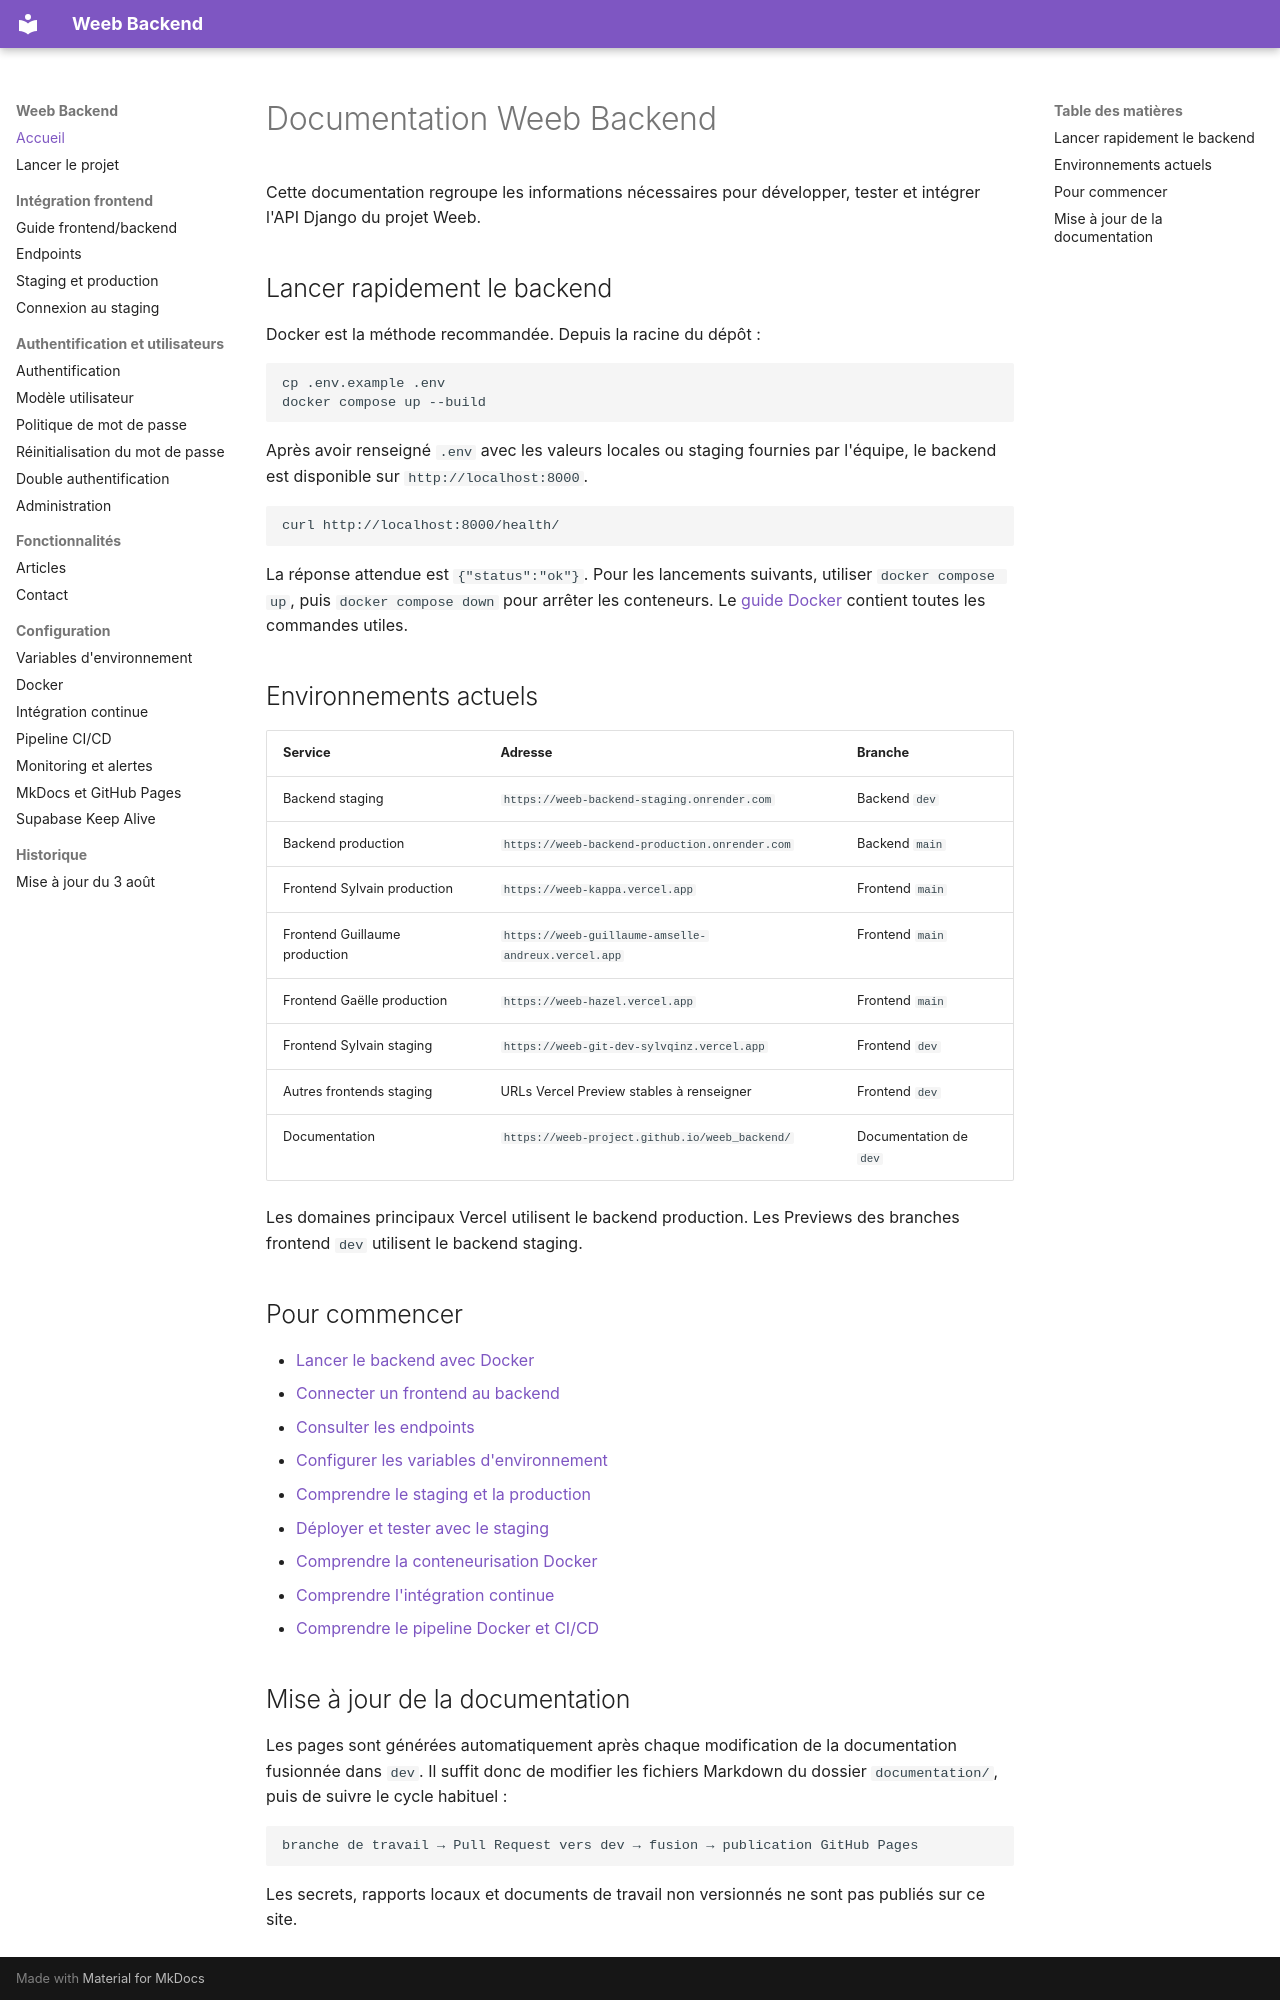

repository: weeb-project/weeb_backend · page: index.html · generator: mkdocs

# Documentation Weeb Backend

Cette documentation regroupe les informations nécessaires pour développer,
tester et intégrer l'API Django du projet Weeb.

## Lancer rapidement le backend

Docker est la méthode recommandée. Depuis la racine du dépôt :

```bash
cp .env.example .env
docker compose up --build
```

Après avoir renseigné `.env` avec les valeurs locales ou staging fournies par
l'équipe, le backend est disponible sur `http://localhost:8000`.

```bash
curl http://localhost:8000/health/
```

La réponse attendue est `{"status":"ok"}`. Pour les lancements suivants,
utiliser `docker compose up`, puis `docker compose down` pour arrêter les
conteneurs. Le [guide Docker](devOps/DOCKER.md) contient toutes les commandes
utiles.

## Environnements actuels

| Service | Adresse | Branche |
| --- | --- | --- |
| Backend staging | `https://weeb-backend-staging.onrender.com` | Backend `dev` |
| Backend production | `https://weeb-backend-production.onrender.com` | Backend `main` |
| Frontend Sylvain production | `https://weeb-kappa.vercel.app` | Frontend `main` |
| Frontend Guillaume production | `https://weeb-guillaume-amselle-andreux.vercel.app` | Frontend `main` |
| Frontend Gaëlle production | `https://weeb-hazel.vercel.app` | Frontend `main` |
| Frontend Sylvain staging | `https://weeb-git-dev-sylvqinz.vercel.app` | Frontend `dev` |
| Autres frontends staging | URLs Vercel Preview stables à renseigner | Frontend `dev` |
| Documentation | `https://weeb-project.github.io/weeb_backend/` | Documentation de `dev` |

Les domaines principaux Vercel utilisent le backend production. Les Previews
des branches frontend `dev` utilisent le backend staging.

## Pour commencer

- [Lancer le backend avec Docker](GETTING_STARTED.md)
- [Connecter un frontend au backend](backend/FRONTEND_BACKEND.md)
- [Consulter les endpoints](backend/ENDPOINTS.md)
- [Configurer les variables d'environnement](backend/ENVIRONMENT.md)
- [Comprendre le staging et la production](devOps/ENVIRONMENTS.md)
- [Déployer et tester avec le staging](devOps/FRONTEND_STAGING.md)
- [Comprendre la conteneurisation Docker](devOps/DOCKER.md)
- [Comprendre l'intégration continue](devOps/CI.md)
- [Comprendre le pipeline Docker et CI/CD](devOps/PIPELINE_CICD.md)
